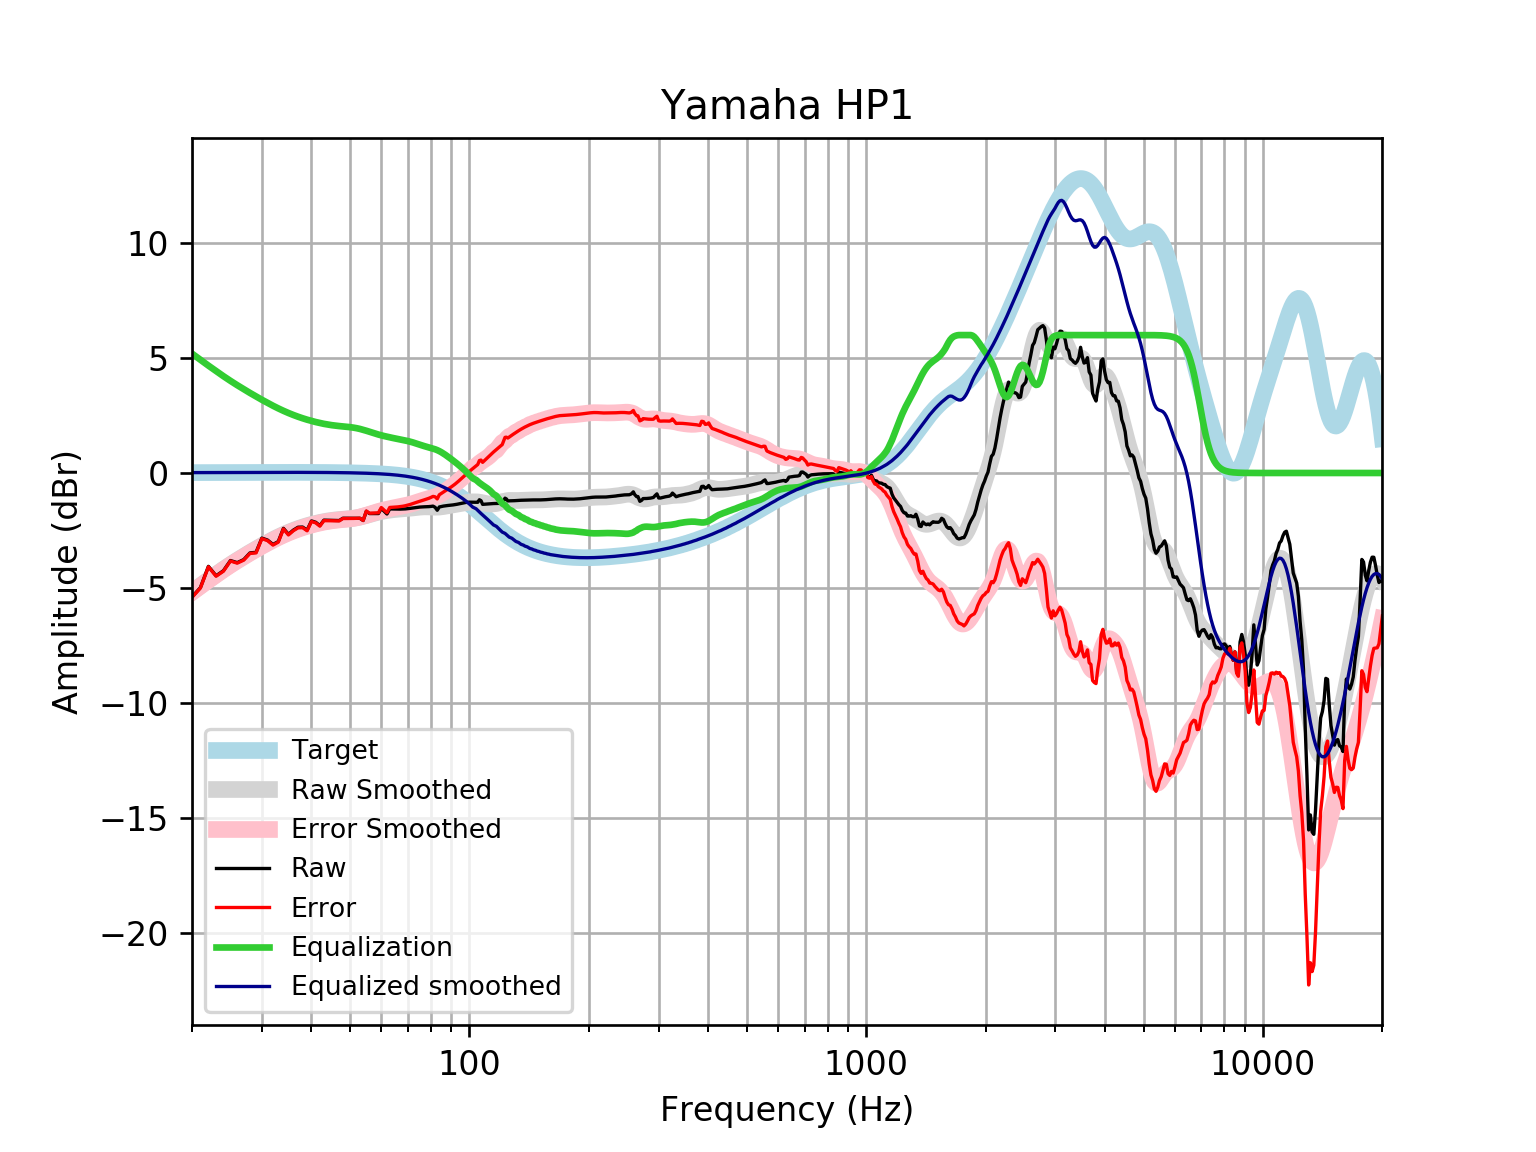

Values plotted in this chart, from the file beside it:
frequency, raw, error, smoothed, error_smoothed, equalization, equalized_raw, equalized_smoothed, target
20, -5.394, -5.41, -5.177, -5.193, 5.193, -0.2004, 0.01646, 0.01648
21, -4.985, -5.003, -4.906, -4.924, 4.924, -0.06132, 0.01765, 0.01765
22, -4.061, -4.08, -4.652, -4.671, 4.671, 0.6092, 0.01877, 0.01876
23, -4.471, -4.491, -4.413, -4.433, 4.433, -0.03795, 0.01984, 0.01983
24, -4.251, -4.272, -4.191, -4.212, 4.212, -0.03941, 0.02085, 0.02084
25, -3.808, -3.83, -3.986, -4.008, 4.008, 0.2002, 0.02181, 0.02179
26, -3.9, -3.922, -3.797, -3.82, 3.82, -0.07952, 0.02271, 0.02269
27, -3.767, -3.791, -3.622, -3.646, 3.646, -0.1217, 0.02355, 0.02353
28, -3.475, -3.499, -3.458, -3.483, 3.483, 0.008049, 0.02433, 0.02431
29, -3.451, -3.476, -3.305, -3.33, 3.33, -0.1217, 0.02504, 0.02502
30, -2.83, -2.856, -3.16, -3.186, 3.186, 0.3554, 0.02567, 0.02566
31, -2.917, -2.943, -3.024, -3.051, 3.051, 0.1336, 0.02623, 0.02622
32, -3.11, -3.137, -2.898, -2.925, 2.925, -0.1848, 0.02668, 0.02668
33, -2.98, -3.007, -2.783, -2.81, 2.81, -0.1704, 0.02704, 0.02704
34, -2.408, -2.435, -2.678, -2.705, 2.705, 0.2971, 0.02728, 0.02728
35, -2.667, -2.695, -2.583, -2.61, 2.61, -0.05698, 0.0274, 0.0274
36, -2.486, -2.513, -2.498, -2.525, 2.525, 0.03908, 0.02739, 0.02739
37, -2.36, -2.387, -2.422, -2.449, 2.449, 0.08921, 0.02723, 0.02723
38, -2.352, -2.379, -2.354, -2.381, 2.381, 0.02882, 0.02691, 0.02692
39, -2.487, -2.513, -2.293, -2.319, 2.319, -0.1674, 0.02643, 0.02644
40, -2.085, -2.111, -2.239, -2.265, 2.265, 0.1803, 0.02578, 0.02579
41, -2.143, -2.168, -2.192, -2.217, 2.217, 0.07356, 0.02495, 0.02496
42, -2.287, -2.311, -2.151, -2.174, 2.174, -0.113, 0.02393, 0.02393
43, -2.051, -2.074, -2.115, -2.138, 2.138, 0.08692, 0.02272, 0.02272
44, -2.056, -2.077, -2.085, -2.106, 2.106, 0.05068, 0.0213, 0.0213
45, -2.06, -2.08, -2.061, -2.08, 2.08, 0.02025, 0.01968, 0.01967
46, -2.064, -2.082, -2.041, -2.059, 2.059, -0.005134, 0.01785, 0.01783
47, -2.069, -2.084, -2.025, -2.041, 2.041, -0.02731, 0.01579, 0.01577
48, -1.968, -1.981, -2.012, -2.026, 2.026, 0.05818, 0.0135, 0.01347
49, -1.97, -1.981, -2, -2.011, 2.011, 0.04158, 0.01097, 0.01094
50, -1.971, -1.979, -1.987, -1.995, 1.995, 0.0238, 0.008186, 0.008144
51, -1.971, -1.976, -1.969, -1.974, 1.974, 0.002996, 0.005126, 0.00508
52, -1.971, -1.973, -1.947, -1.949, 1.949, -0.0223, 0.001774, 0.001724
53, -1.97, -1.968, -1.919, -1.917, 1.917, -0.05294, -0.001894, -0.001946
54, -2.069, -2.063, -1.885, -1.879, 1.879, -0.1895, -0.005905, -0.005958
55, -1.665, -1.655, -1.848, -1.838, 1.838, 0.1725, -0.01029, -0.01034
56, -1.765, -1.75, -1.809, -1.794, 1.794, 0.02908, -0.01508, -0.01514
57, -1.765, -1.744, -1.771, -1.751, 1.751, -0.01389, -0.02033, -0.02038
58, -1.765, -1.739, -1.736, -1.71, 1.71, -0.05482, -0.02607, -0.02611
59, -1.764, -1.732, -1.704, -1.672, 1.672, -0.09231, -0.03234, -0.03238
60, -1.543, -1.503, -1.677, -1.638, 1.638, 0.09523, -0.03921, -0.03925
61, -1.663, -1.616, -1.653, -1.607, 1.607, -0.05608, -0.04672, -0.04675
62, -1.784, -1.729, -1.633, -1.578, 1.578, -0.2055, -0.05494, -0.05496
63, -1.564, -1.5, -1.615, -1.551, 1.551, -0.01202, -0.06392, -0.06393
64, -1.566, -1.492, -1.6, -1.527, 1.527, -0.03931, -0.07372, -0.07373
65, -1.569, -1.484, -1.587, -1.503, 1.503, -0.06572, -0.0844, -0.08441
66, -1.571, -1.475, -1.577, -1.481, 1.481, -0.09039, -0.09604, -0.09603
67, -1.571, -1.463, -1.567, -1.459, 1.459, -0.1125, -0.1087, -0.1087
68, -1.568, -1.446, -1.559, -1.437, 1.437, -0.1316, -0.1224, -0.1224
69, -1.562, -1.424, -1.551, -1.414, 1.414, -0.148, -0.1372, -0.1372
70, -1.551, -1.398, -1.542, -1.389, 1.389, -0.1626, -0.1533, -0.1533
71, -1.538, -1.367, -1.532, -1.361, 1.361, -0.1766, -0.1706, -0.1706
72, -1.522, -1.333, -1.52, -1.331, 1.331, -0.1914, -0.1892, -0.1892
73, -1.507, -1.298, -1.508, -1.299, 1.299, -0.2084, -0.2092, -0.2092
74, -1.493, -1.263, -1.496, -1.265, 1.265, -0.2282, -0.2306, -0.2305
75, -1.483, -1.229, -1.485, -1.232, 1.232, -0.2511, -0.2535, -0.2534
76, -1.475, -1.198, -1.477, -1.199, 1.199, -0.2763, -0.2778, -0.2778
77, -1.471, -1.167, -1.473, -1.169, 1.169, -0.3022, -0.3037, -0.3037
78, -1.468, -1.137, -1.472, -1.141, 1.141, -0.3267, -0.3312, -0.3312
79, -1.463, -1.103, -1.475, -1.115, 1.115, -0.3481, -0.3604, -0.3603
... 553 more rows
